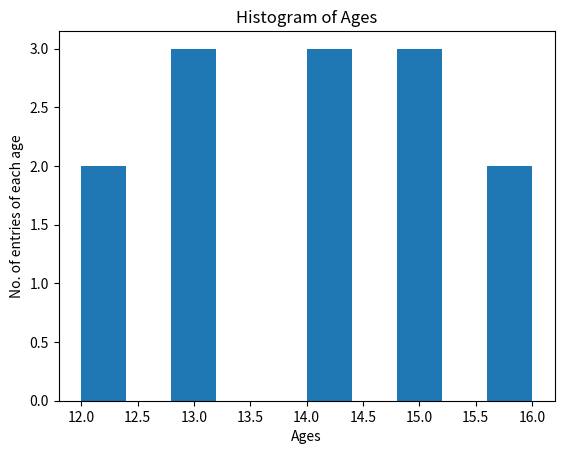

Reproduce this figure in Python.
### PLOTTING HISTOGRAM ###


import matplotlib.pyplot as plt

ages = [12,13,14,15,16,15,14,13,16,12,15,14,13]

# plotting histogram of dataset #
plt.hist(ages)

plt.xlabel("Ages")
plt.ylabel("No. of entries of each age")
plt.title("Histogram of Ages")

plt.show()